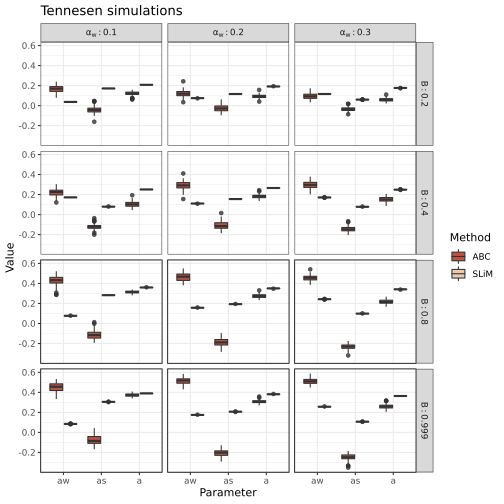

The table this chart was drawn from, first rows:
aw	as	a	gamNeg	shape	analysis	b	w	method
0.137	-0.01489	0.1157	323.1	0.111	isolation_0.4_0.1_0.2	0.2	0.1	ABC
0.173	-0.03128	0.1335	186	0.1134	isolation_0.4_0.1_0.2	0.2	0.1	ABC
0.197	-0.05991	0.1338	646.1	0.1118	isolation_0.4_0.1_0.2	0.2	0.1	ABC
0.1401	0.01144	0.1426	601.8	0.1198	isolation_0.4_0.1_0.2	0.2	0.1	ABC
0.1633	-0.04164	0.121	710.6	0.1139	isolation_0.4_0.1_0.2	0.2	0.1	ABC
0.1309	-0.01271	0.1335	793.7	0.1129	isolation_0.4_0.1_0.2	0.2	0.1	ABC
0.1273	-0.0357	0.09586	623	0.09693	isolation_0.4_0.1_0.2	0.2	0.1	ABC
0.1469	-0.002507	0.1224	468.3	0.1104	isolation_0.4_0.1_0.2	0.2	0.1	ABC
0.1125	0.01866	0.1323	607.7	0.1124	isolation_0.4_0.1_0.2	0.2	0.1	ABC
0.1937	-0.09756	0.1127	760.8	0.1072	isolation_0.4_0.1_0.2	0.2	0.1	ABC
0.14	-0.03646	0.09959	764.1	0.09746	isolation_0.4_0.1_0.2	0.2	0.1	ABC
0.1448	-0.01033	0.1305	245	0.1178	isolation_0.4_0.1_0.2	0.2	0.1	ABC
0.1999	-0.04225	0.1589	476.6	0.122	isolation_0.4_0.1_0.2	0.2	0.1	ABC
0.1434	-0.0154	0.1235	199.5	0.1099	isolation_0.4_0.1_0.2	0.2	0.1	ABC
0.1527	-0.03816	0.1185	782.6	0.1093	isolation_0.4_0.1_0.2	0.2	0.1	ABC
0.1619	-0.07022	0.1074	623.9	0.1059	isolation_0.4_0.1_0.2	0.2	0.1	ABC
0.1727	-0.02514	0.1412	609.1	0.1216	isolation_0.4_0.1_0.2	0.2	0.1	ABC
0.1704	-0.03481	0.1274	368.6	0.1116	isolation_0.4_0.1_0.2	0.2	0.1	ABC
0.2088	-0.07499	0.1298	444.5	0.113	isolation_0.4_0.1_0.2	0.2	0.1	ABC
0.1865	-0.05626	0.1082	787	0.1077	isolation_0.4_0.1_0.2	0.2	0.1	ABC
0.1646	-0.04842	0.1159	754.6	0.1059	isolation_0.4_0.1_0.2	0.2	0.1	ABC
0.1694	-0.0752	0.1154	722.2	0.1072	isolation_0.4_0.1_0.2	0.2	0.1	ABC
0.1699	-0.05565	0.1175	533	0.1109	isolation_0.4_0.1_0.2	0.2	0.1	ABC
0.1939	-0.06976	0.1194	582.4	0.1093	isolation_0.4_0.1_0.2	0.2	0.1	ABC
0.1348	0.001357	0.1488	431.2	0.1224	isolation_0.4_0.1_0.2	0.2	0.1	ABC
0.1892	-0.04268	0.1351	327.5	0.1164	isolation_0.4_0.1_0.2	0.2	0.1	ABC
0.1866	-0.05641	0.1259	691.1	0.1083	isolation_0.4_0.1_0.2	0.2	0.1	ABC
0.1595	-0.04721	0.1076	832.1	0.1075	isolation_0.4_0.1_0.2	0.2	0.1	ABC
0.1942	-0.06576	0.1154	340.5	0.1097	isolation_0.4_0.1_0.2	0.2	0.1	ABC
0.184	-0.04195	0.1245	614.3	0.1088	isolation_0.4_0.1_0.2	0.2	0.1	ABC
0.1096	0.02703	0.1308	718.5	0.1107	isolation_0.4_0.1_0.2	0.2	0.1	ABC
0.1682	-0.03778	0.113	516.5	0.1085	isolation_0.4_0.1_0.2	0.2	0.1	ABC
0.1256	-0.05063	0.06871	460	0.0934	isolation_0.4_0.1_0.2	0.2	0.1	ABC
0.1339	-0.02052	0.1131	703.8	0.1034	isolation_0.4_0.1_0.2	0.2	0.1	ABC
0.1914	-0.05409	0.1376	767	0.1195	isolation_0.4_0.1_0.2	0.2	0.1	ABC
0.1953	-0.03489	0.1581	459.8	0.1205	isolation_0.4_0.1_0.2	0.2	0.1	ABC
0.1787	-0.07801	0.1026	598.7	0.1026	isolation_0.4_0.1_0.2	0.2	0.1	ABC
0.09492	0.04721	0.1492	751.2	0.1195	isolation_0.4_0.1_0.2	0.2	0.1	ABC
0.1799	-0.06775	0.1048	464.9	0.1024	isolation_0.4_0.1_0.2	0.2	0.1	ABC
0.1899	-0.06736	0.107	855.4	0.1018	isolation_0.4_0.1_0.2	0.2	0.1	ABC
0.1256	-0.04514	0.07497	567.6	0.09689	isolation_0.4_0.1_0.2	0.2	0.1	ABC
0.1675	-0.03823	0.1223	546.9	0.1129	isolation_0.4_0.1_0.2	0.2	0.1	ABC
0.1614	-0.02207	0.1383	590.1	0.1154	isolation_0.4_0.1_0.2	0.2	0.1	ABC
0.1084	0.04539	0.1485	939.9	0.1162	isolation_0.4_0.1_0.2	0.2	0.1	ABC
0.1951	-0.04873	0.1416	178.0	0.1207	isolation_0.4_0.1_0.2	0.2	0.1	ABC
0.1936	-0.04789	0.144	479.2	0.1206	isolation_0.4_0.1_0.2	0.2	0.1	ABC
0.1798	-0.03235	0.1364	144.8	0.1155	isolation_0.4_0.1_0.2	0.2	0.1	ABC
0.09352	0.02955	0.1251	822.2	0.1113	isolation_0.4_0.1_0.2	0.2	0.1	ABC
0.1631	-0.02765	0.134	211.8	0.1175	isolation_0.4_0.1_0.2	0.2	0.1	ABC
0.1528	-0.04242	0.114	382.1	0.1069	isolation_0.4_0.1_0.2	0.2	0.1	ABC
0.1208	-0.01469	0.1169	375	0.1096	isolation_0.4_0.1_0.2	0.2	0.1	ABC
0.1793	-0.04701	0.1314	386.2	0.1122	isolation_0.4_0.1_0.2	0.2	0.1	ABC
0.1994	-0.04978	0.1349	140.3	0.1176	isolation_0.4_0.1_0.2	0.2	0.1	ABC
0.201	-0.03798	0.1598	823.6	0.1212	isolation_0.4_0.1_0.2	0.2	0.1	ABC
0.1136	-0.007029	0.1091	875.9	0.1035	isolation_0.4_0.1_0.2	0.2	0.1	ABC
0.08165	0.03819	0.1156	519.3	0.1054	isolation_0.4_0.1_0.2	0.2	0.1	ABC
0.1797	-0.06206	0.1171	304	0.1093	isolation_0.4_0.1_0.2	0.2	0.1	ABC
0.1772	-0.04219	0.1258	528.3	0.1126	isolation_0.4_0.1_0.2	0.2	0.1	ABC
0.2176	-0.0694	0.1453	702.3	0.1164	isolation_0.4_0.1_0.2	0.2	0.1	ABC
0.2207	-0.07405	0.1408	654.9	0.1147	isolation_0.4_0.1_0.2	0.2	0.1	ABC
... 1,140 more rows
